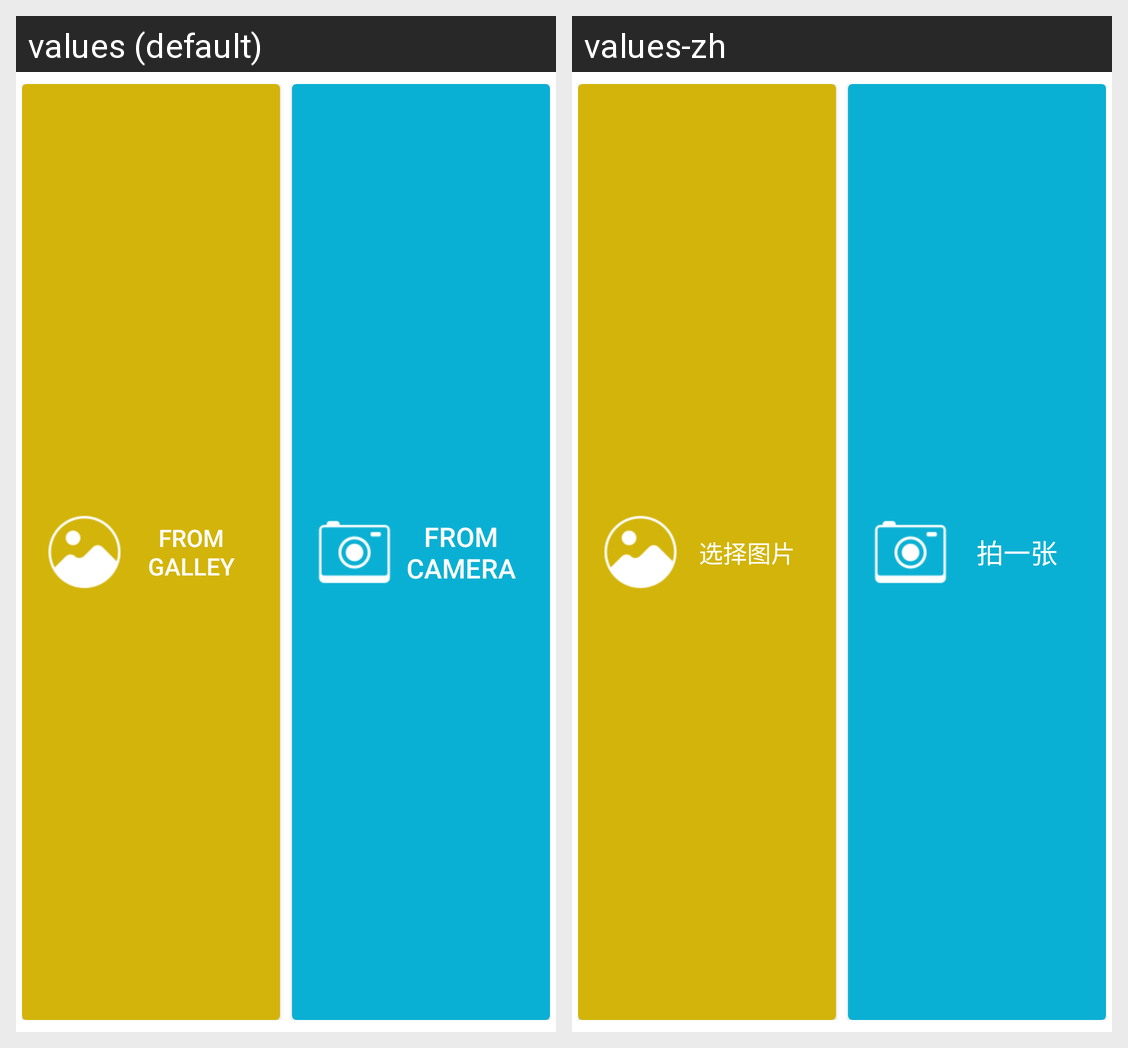

Strings drawn on this Android screen and how each of the app's shown locales translates them:
Android screen res/layout/fragment_background_header_layout.xml rendered under 2 locales, left to right: values (default), values-zh. Device: Nexus 5 (rendered at 1080×1920; each locale shown at half size, 540×960, under a caption strip naming it); theme Theme.TTPod.
Strings drawn on this screen, with the default value and each locale's value (text and hints the layout hard-codes, and strings that could not be matched under every locale, appear in the picture but are not listed):

userinfo_from_photo_galley
  values: From galley
  values-zh: 选择图片

userinfo_from_photo_camera
  values: From camera
  values-zh: 拍一张
